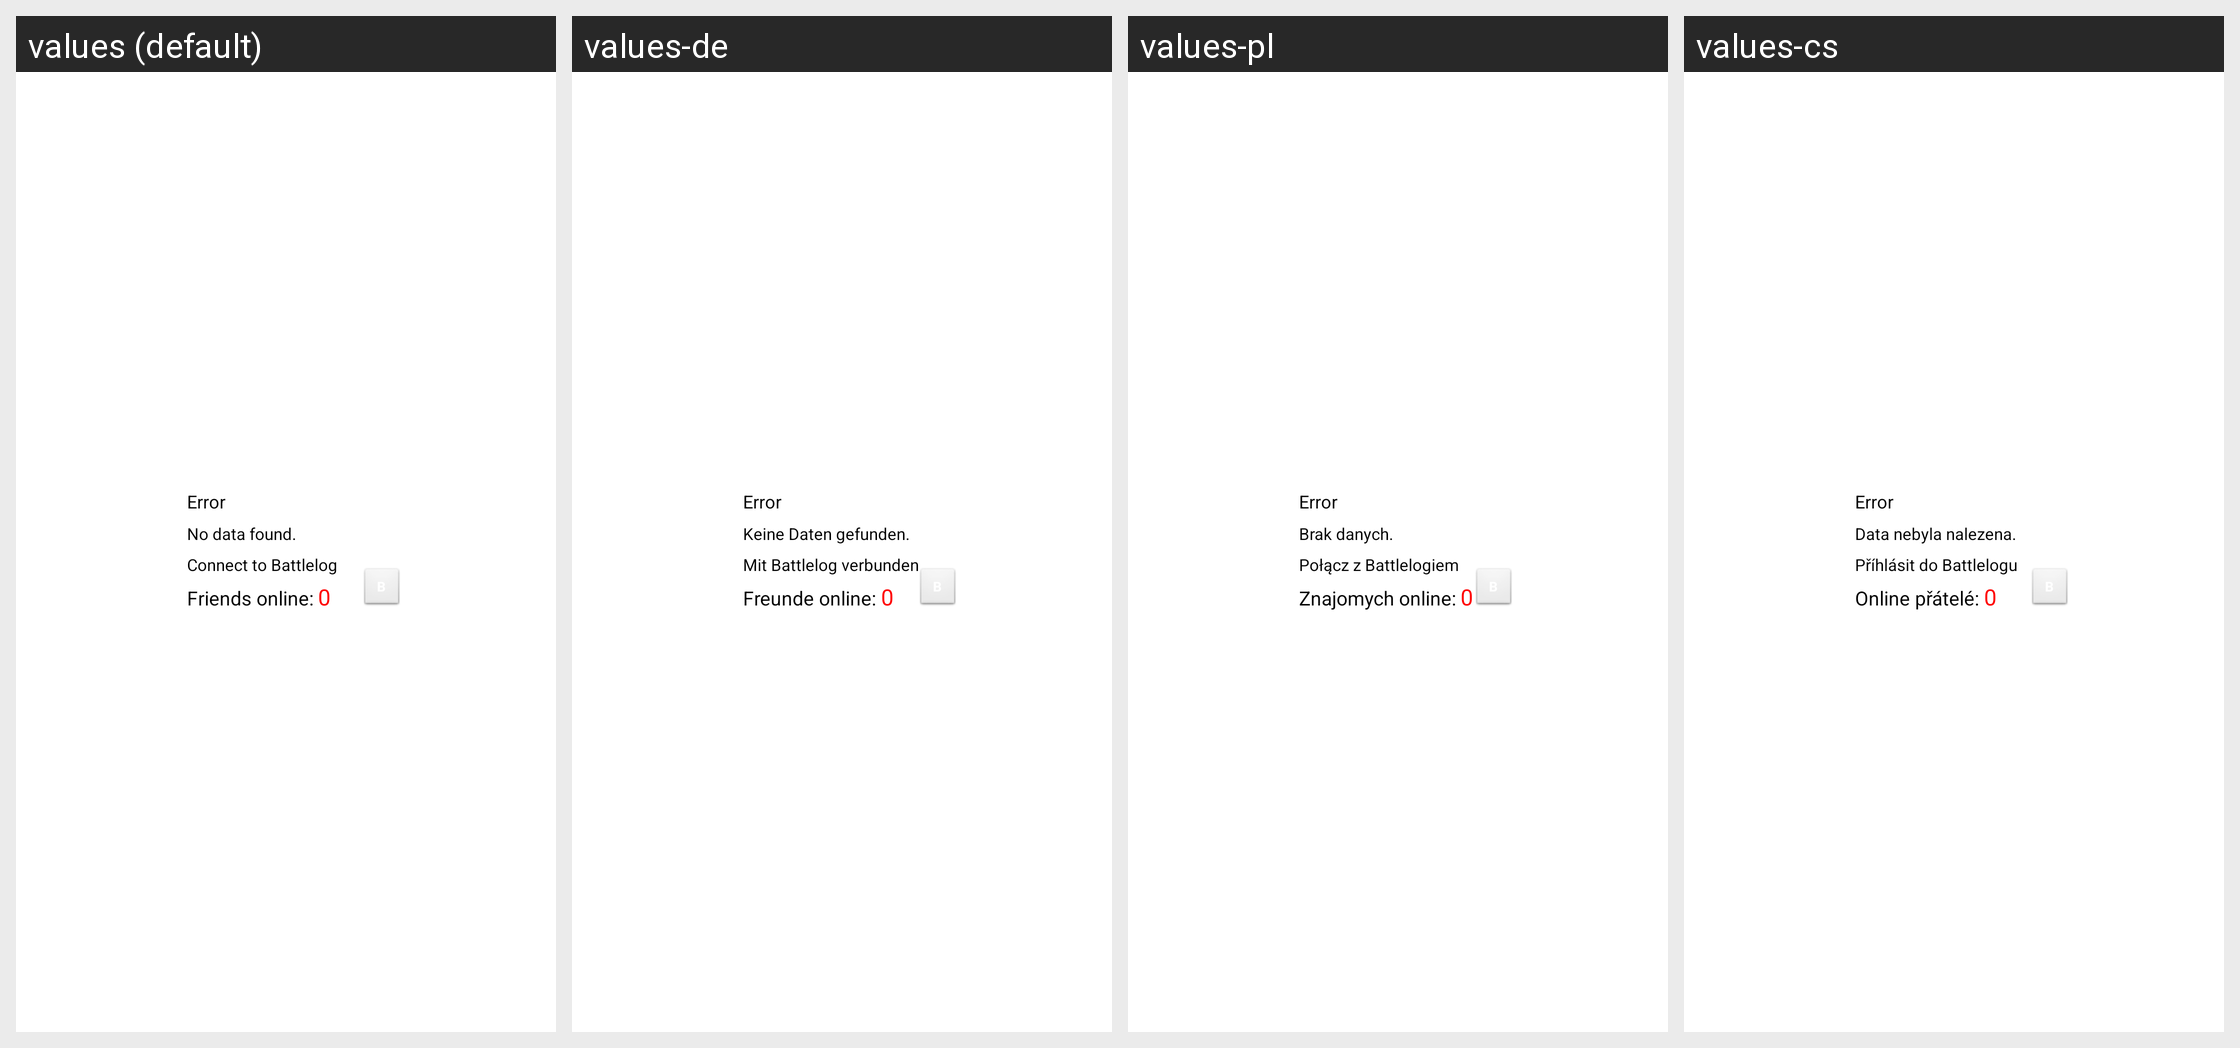

Here is an Android app screen in its default locale and in the app's own translations. Write out the translated-string differences for the strings that appear on this screen.
Android screen res/layout/widget_dogtag.xml rendered under 4 locales, left to right: values (default), values-de, values-pl, values-cs. Device: Nexus 5 (rendered at 1080×1920; each locale shown at half size, 540×960, under a caption strip naming it); theme android:Theme.Light.
Other locales in the repository, not shown: values-ar, values-da, values-es, values-fi, values-fr, values-hr, values-it, values-nl, values-pt, values-ro, values-sr, values-sv.
Strings drawn on this screen, with the default value and each locale's value (text and hints the layout hard-codes, and strings that could not be matched under every locale, appear in the picture but are not listed):

general_no_data
  values: No data found.
  values-de: Keine Daten gefunden.
  values-pl: Brak danych.
  values-cs: Data nebyla nalezena.

info_connect_bl
  values: Connect to Battlelog
  values-de: Mit Battlelog verbunden
  values-pl: Połącz z Battlelogiem
  values-cs: Příhlásit do Battlelogu

info_widget_friends_online
  values: Friends online:
  values-de: Freunde online:
  values-pl: Znajomych online:
  values-cs: Online přátelé:
